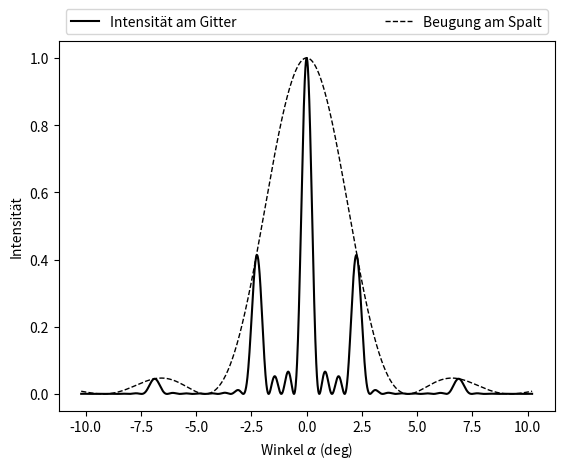

The script that saved this image:
#!/usr/bin/python3
"""
Diffraction and interference at single, double slit, and lattice

Usage:

python3 lattice.py
"""
import matplotlib.pyplot as plt
import numpy as np

def lattice(x, b, l, g, N):
    """
    x: alpha (rad)
    b: slit width (nm)
    l: wavelength (nm)
    g: lattice constant (nm)
    N: number of illuminated slits
    """
    arg = np.pi/l*np.sin(x)
    ## Spaltfunktion
    fS  = (np.sin(b*arg)/(b*arg))**2
    ## Gitterinterferenzfunktion
    fG  = 1/N/N*(np.sin(N*g*arg)/np.sin(g*arg))**2
    return fS*fG

# Creating a list of points in x from -10 to 10 deg to display the functions of 
# choice
def plot(b=0.5*1e6/200, l=200, g=1e6/200, N=4):
    x = np.linspace(-10.2, 10.2, 2000)
    plt.plot(x, lattice(x=x/180*np.pi, b=b, l=l, g=g, N=N),
        color="black", 
        linestyle="solid",
        linewidth=1.5, 
        label=r"Intensität am Gitter"
        )
    plt.plot(x, lattice(x=x/180*np.pi, b=b, l=l, g=1., N=1),
        color="black", 
        linestyle="dashed",
        linewidth=1., 
        label=r"Beugung am Spalt"
        )
    # Customize the figure
    plt.xlabel(r'Winkel $\alpha$ (deg)') 
    plt.ylabel(r'Intensität') 
    plt.legend(bbox_to_anchor=(0., 1., 1., 0.1), loc="lower left", ncol=2, mode="expand")
    # Save to pdf
    plt.savefig("lattice.png")    
    # Show the plot with a rendering machine
    #plt.show()
# Example of usage with some reaonsalbe inputs
plot(b=0.5*1e6/200, l=200, g=1e6/200, N=4)
